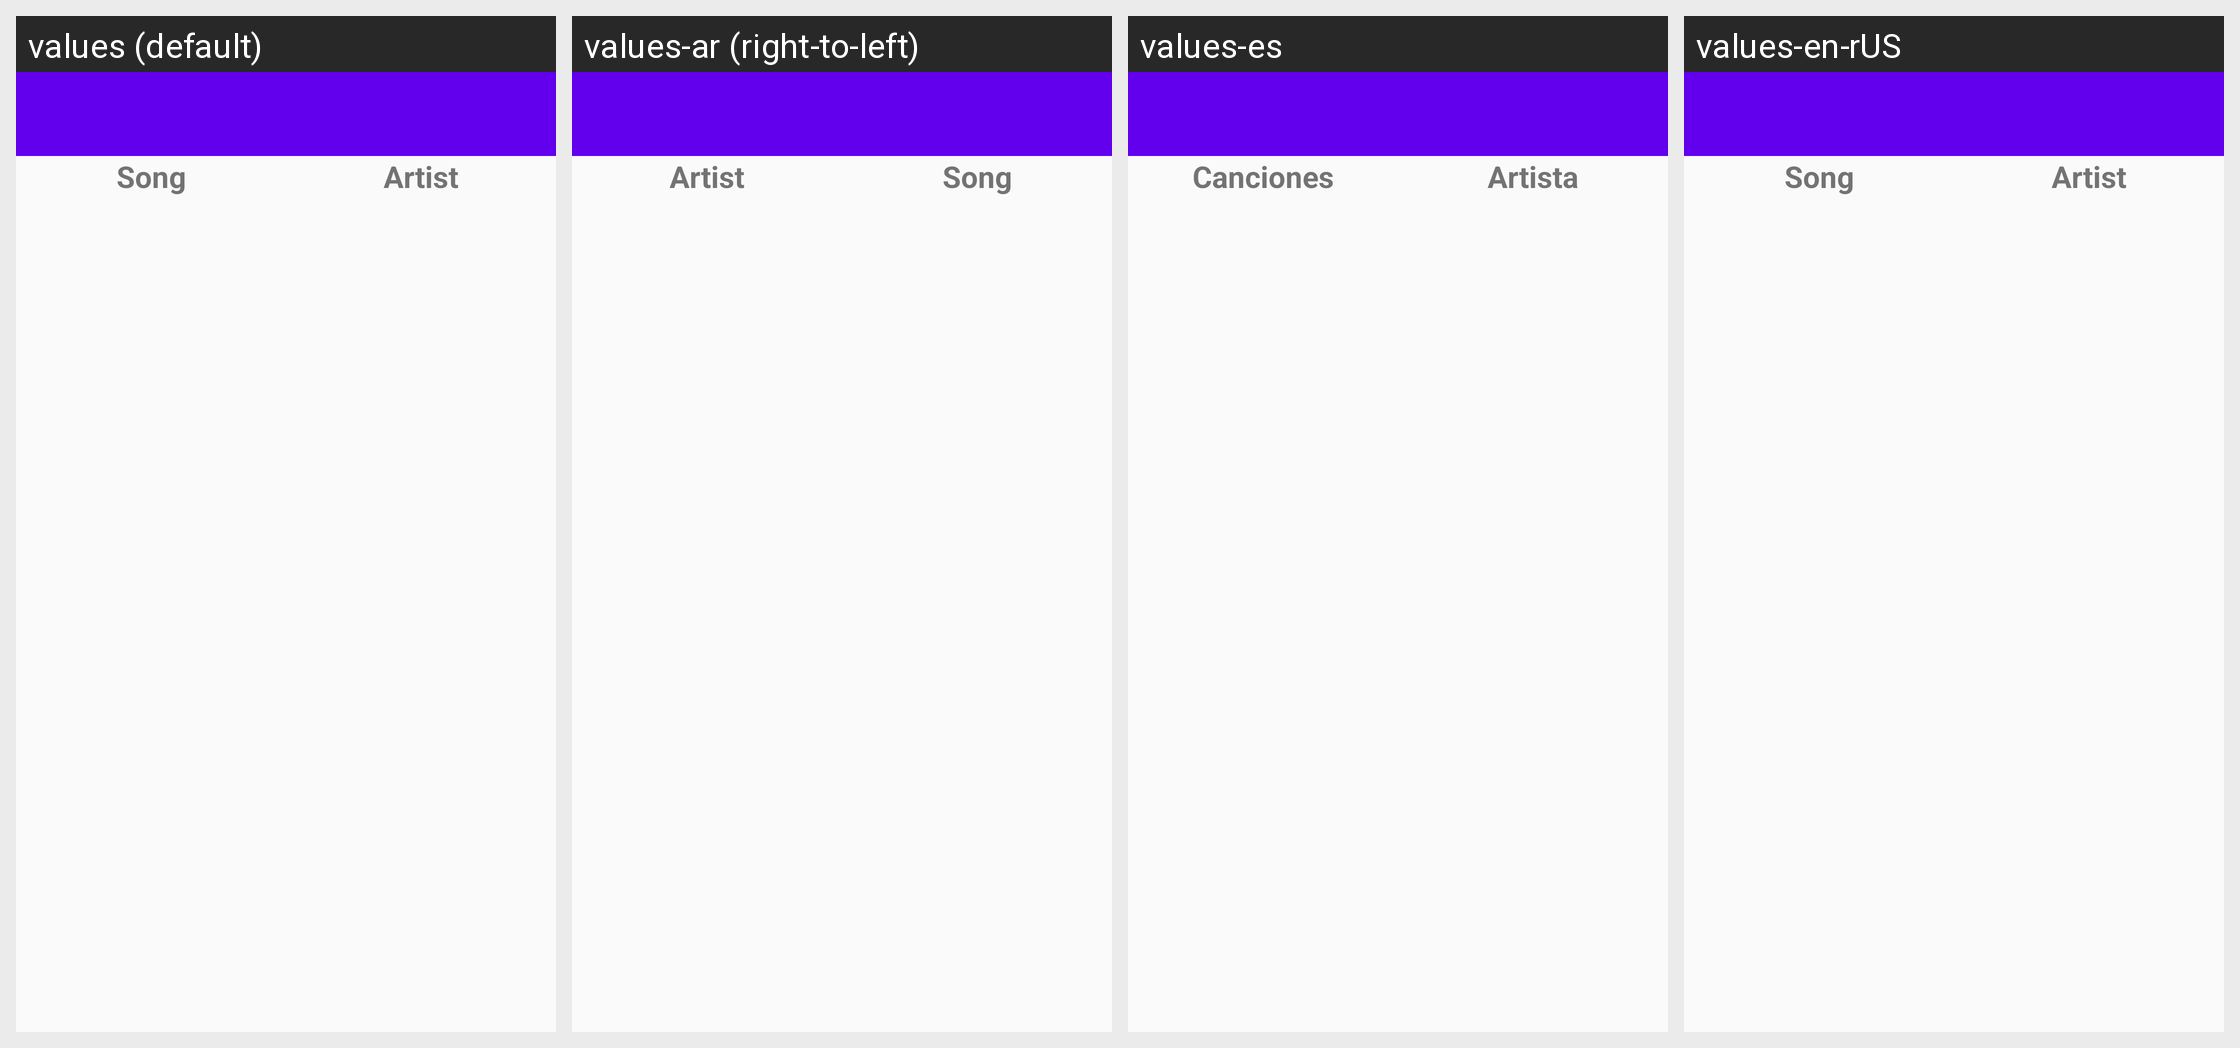

Locale-by-locale string values for the Android screen shown in this grid:
Android screen res/layout/activity_lyric_saved.xml rendered under 4 locales, left to right: values (default), values-ar (right-to-left), values-es, values-en-rUS. Device: Nexus 5 (rendered at 1080×1920; each locale shown at half size, 540×960, under a caption strip naming it); theme AppTheme.
Other locales in the repository, not shown: values-en.
Strings drawn on this screen, with the default value and each locale's value (text and hints the layout hard-codes, and strings that could not be matched under every locale, appear in the picture but are not listed):

song_header
  values: Song
  values-ar: Song  [not translated; the default value is used]
  values-es: Canciones
  values-en-rUS: Song  [not translated; the default value is used]

artist_header
  values: Artist
  values-ar: Artist  [not translated; the default value is used]
  values-es: Artista
  values-en-rUS: Artist  [not translated; the default value is used]
